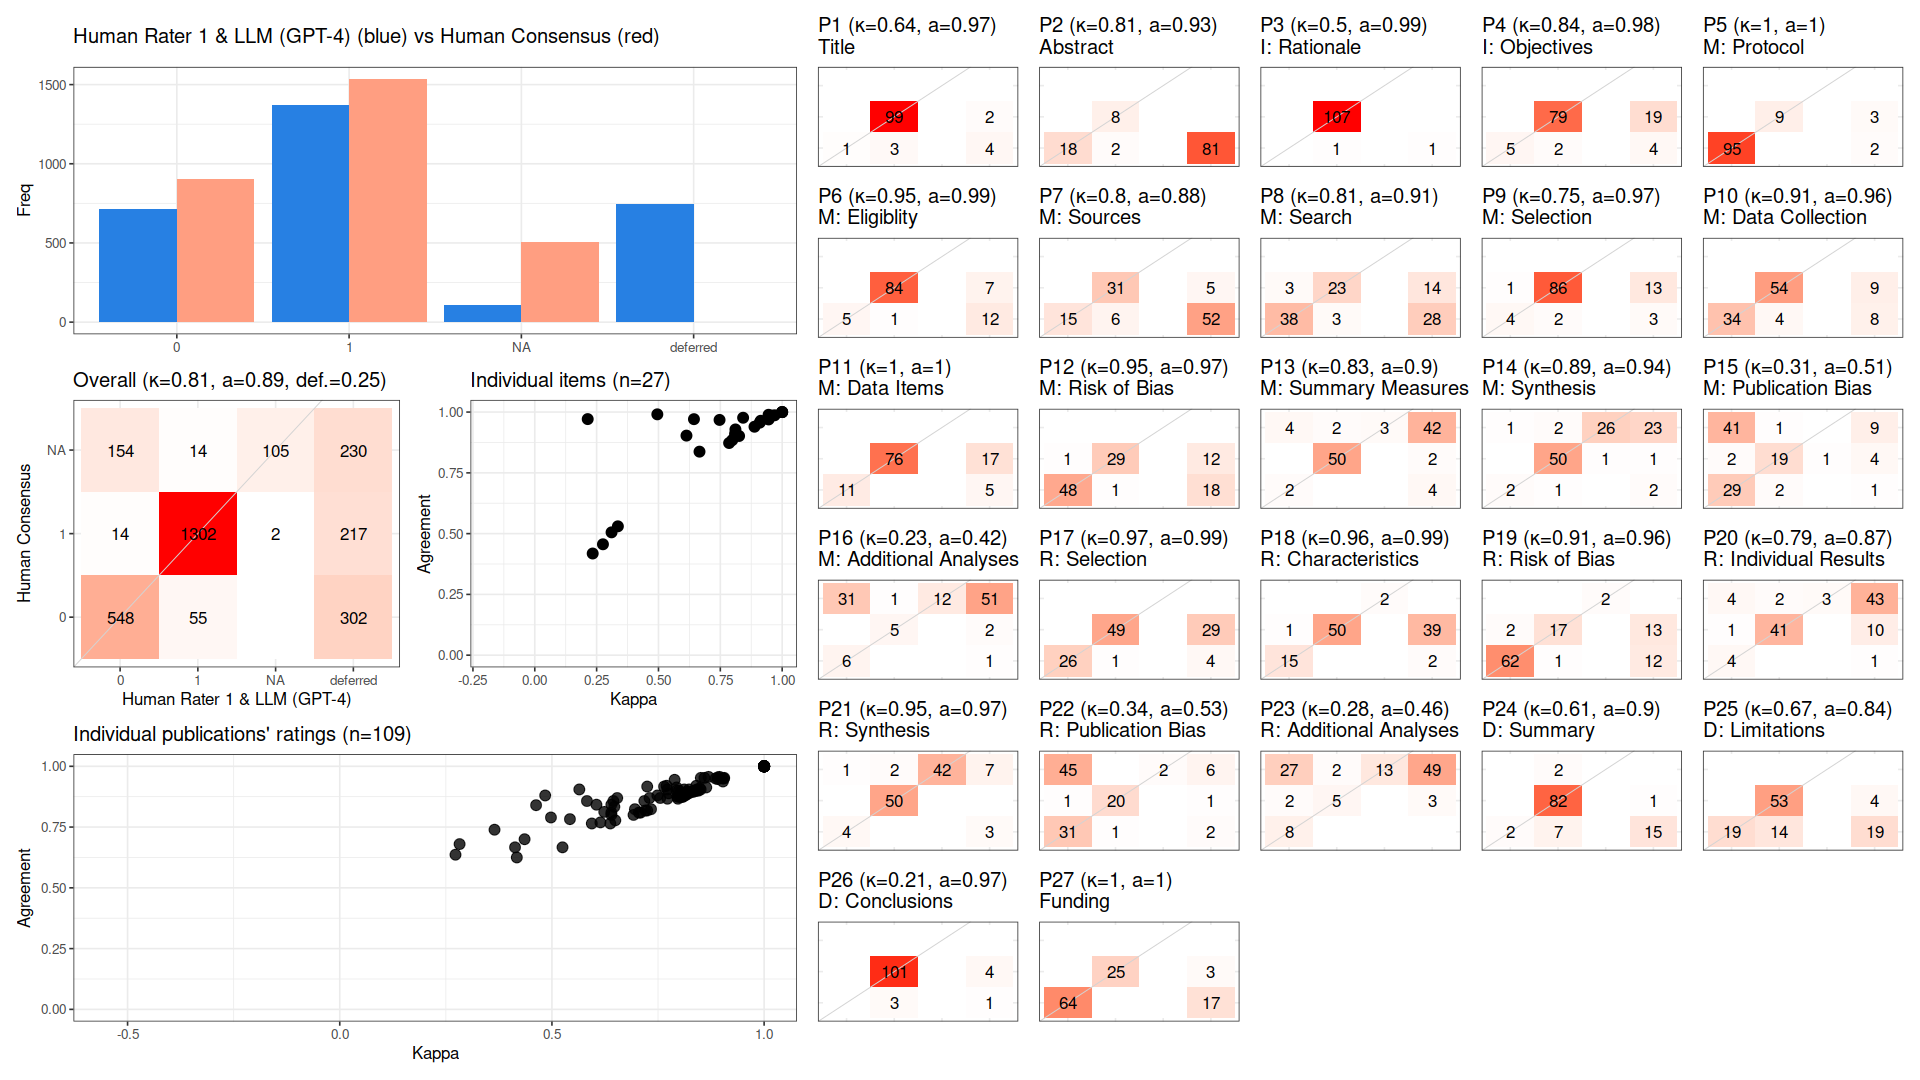

Data behind this chart, as committed beside it:
, cohen_kappa_w, cohen_kappa_w_ci_low, cohen_kappa_w_ci_high, agreement, agreement_ci_low, agreement_ci_high, deferring_fraction, deferring_fraction_ci_low, deferring_fraction_ci_high
combined, 0.8073, 0.7784, 0.834, 0.8911, 0.8732, 0.908, 0.2545, 0.2338, 0.2769
P1, 0.6434, NA, NA, 0.9709, NA, NA, 0.05505, NA, NA
P2, 0.8111, NA, NA, 0.9286, NA, NA, 0.7431, NA, NA
P3, 0.4954, NA, NA, 0.9907, NA, NA, 0.009174, NA, NA
P4, 0.8421, NA, NA, 0.9767, NA, NA, 0.211, NA, NA
P5, 1, NA, NA, 1, NA, NA, 0.04587, NA, NA
P6, 0.9451, NA, NA, 0.9889, NA, NA, 0.1743, NA, NA
P7, 0.7982, NA, NA, 0.8846, NA, NA, 0.5229, NA, NA
P8, 0.8096, NA, NA, 0.9104, NA, NA, 0.3853, NA, NA
P9, 0.7469, NA, NA, 0.9677, NA, NA, 0.1468, NA, NA
P10, 0.9094, NA, NA, 0.9565, NA, NA, 0.156, NA, NA
P11, 1, NA, NA, 1, NA, NA, 0.2018, NA, NA
P12, 0.9464, NA, NA, 0.9747, NA, NA, 0.2752, NA, NA
P13, 0.8259, NA, NA, 0.9016, NA, NA, 0.4404, NA, NA
P14, 0.8881, NA, NA, 0.9398, NA, NA, 0.2385, NA, NA
P15, 0.3103, NA, NA, 0.5053, NA, NA, 0.1284, NA, NA
P16, 0.2341, NA, NA, 0.4182, NA, NA, 0.4954, NA, NA
P17, 0.9695, NA, NA, 0.9868, NA, NA, 0.3028, NA, NA
P18, 0.9586, NA, NA, 0.9853, NA, NA, 0.3761, NA, NA
P19, 0.9134, NA, NA, 0.9643, NA, NA, 0.2294, NA, NA
P20, 0.7856, NA, NA, 0.8727, NA, NA, 0.4954, NA, NA
P21, 0.9452, NA, NA, 0.9697, NA, NA, 0.09174, NA, NA
P22, 0.3359, NA, NA, 0.53, NA, NA, 0.08257, NA, NA
P23, 0.2755, NA, NA, 0.4561, NA, NA, 0.4771, NA, NA
P24, 0.6132, NA, NA, 0.9032, NA, NA, 0.1468, NA, NA
P25, 0.6659, NA, NA, 0.8372, NA, NA, 0.211, NA, NA
P26, 0.2139, NA, NA, 0.9712, NA, NA, 0.04587, NA, NA
P27, 1, NA, NA, 1, NA, NA, 0.1835, NA, NA
